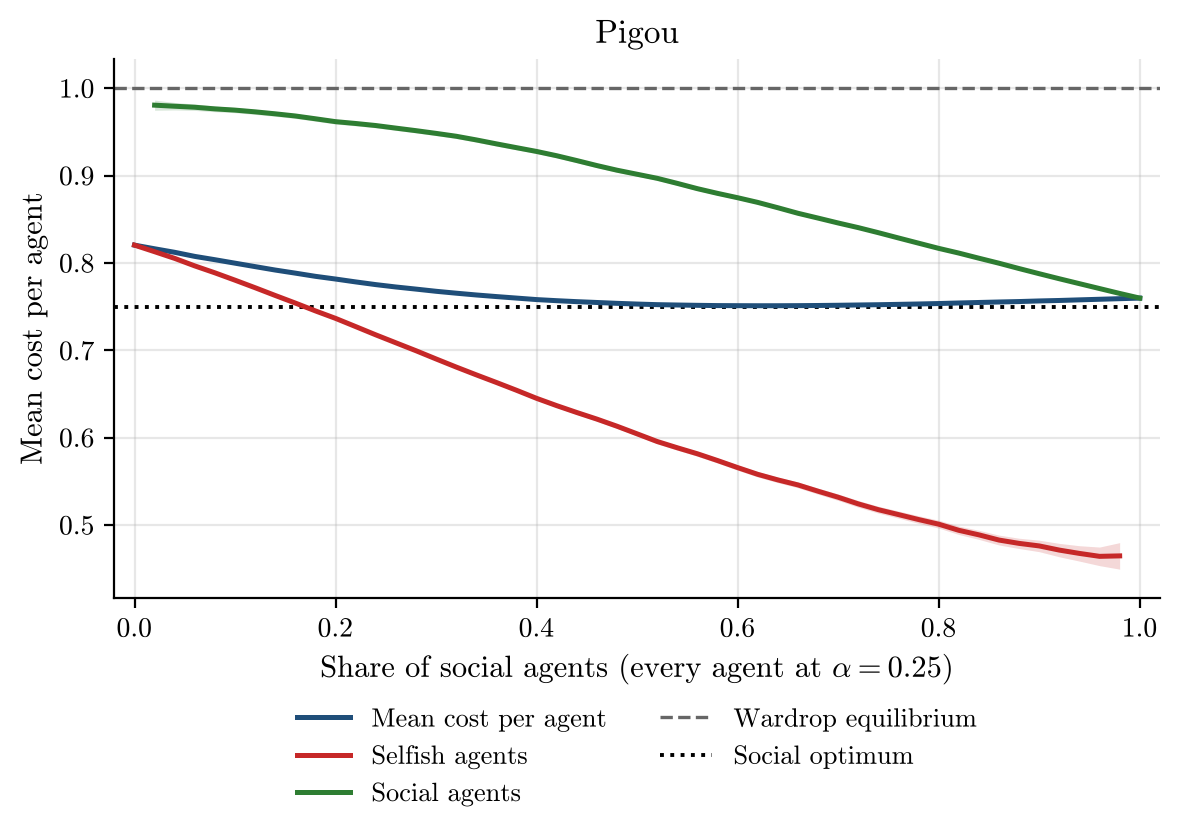

The file beside this chart, header and first rows:
social_share, alpha, runs, incomplete_runs, mean_cost_per_agent, mean_cost_per_agent_ci95, selfish_agent_cost, selfish_agent_cost_ci95, social_agent_cost, social_agent_cost_ci95, wardrop_per_agent, optimum_per_agent
0.0, 0.25, 500, 0, 0.8204, 0.001446, 0.8204, 0.001446, nan, nan, 1.0, 0.75
0.02, 0.25, 500, 0, 0.8162, 0.001409, 0.8129, 0.001441, 0.9806, 0.005812, 1.0, 0.75
0.04, 0.25, 500, 0, 0.8122, 0.001355, 0.8052, 0.001418, 0.9794, 0.004286, 1.0, 0.75
0.06, 0.25, 500, 0, 0.8075, 0.001336, 0.7966, 0.001448, 0.9783, 0.003648, 1.0, 0.75
0.08, 0.25, 500, 0, 0.8037, 0.001339, 0.7887, 0.001497, 0.9764, 0.003251, 1.0, 0.75
0.1, 0.25, 500, 0, 0.7997, 0.00128, 0.7803, 0.001468, 0.975, 0.00296, 1.0, 0.75
0.12, 0.25, 500, 0, 0.7958, 0.001237, 0.7716, 0.001464, 0.973, 0.002903, 1.0, 0.75
0.14, 0.25, 500, 0, 0.7919, 0.001191, 0.7628, 0.00148, 0.9707, 0.002864, 1.0, 0.75
0.16, 0.25, 500, 0, 0.7883, 0.001128, 0.7541, 0.001467, 0.9683, 0.002761, 1.0, 0.75
0.18, 0.25, 500, 0, 0.7847, 0.001072, 0.7451, 0.001479, 0.965, 0.002717, 1.0, 0.75
0.2, 0.25, 500, 0, 0.7816, 0.001012, 0.7365, 0.001512, 0.9618, 0.002736, 1.0, 0.75
0.22, 0.25, 500, 0, 0.7783, 0.0009326, 0.7271, 0.001519, 0.9597, 0.002679, 1.0, 0.75
0.24, 0.25, 500, 0, 0.7752, 0.000867, 0.7177, 0.001521, 0.9573, 0.002571, 1.0, 0.75
0.26, 0.25, 500, 0, 0.7725, 0.0008241, 0.7086, 0.001574, 0.9544, 0.002549, 1.0, 0.75
0.28, 0.25, 500, 0, 0.77, 0.0007889, 0.6995, 0.001645, 0.9514, 0.002523, 1.0, 0.75
0.3, 0.25, 500, 0, 0.7676, 0.0007397, 0.6901, 0.001697, 0.9483, 0.002504, 1.0, 0.75
0.32, 0.25, 500, 0, 0.7654, 0.0006992, 0.6808, 0.001788, 0.9451, 0.002539, 1.0, 0.75
0.34, 0.25, 500, 0, 0.7633, 0.0006413, 0.6719, 0.001816, 0.9409, 0.0025, 1.0, 0.75
0.36, 0.25, 500, 0, 0.7615, 0.0005962, 0.6631, 0.001943, 0.9363, 0.002549, 1.0, 0.75
0.38, 0.25, 500, 0, 0.7598, 0.0005349, 0.6542, 0.00195, 0.932, 0.002409, 1.0, 0.75
0.4, 0.25, 500, 0, 0.758, 0.0004647, 0.645, 0.001986, 0.9276, 0.002372, 1.0, 0.75
0.42, 0.25, 500, 0, 0.7568, 0.0004394, 0.6366, 0.002063, 0.9227, 0.002316, 1.0, 0.75
0.44, 0.25, 500, 0, 0.7557, 0.0004103, 0.6288, 0.002246, 0.9172, 0.002378, 1.0, 0.75
0.46, 0.25, 500, 0, 0.7547, 0.000377, 0.6212, 0.002387, 0.9115, 0.002376, 1.0, 0.75
0.48, 0.25, 500, 0, 0.7537, 0.0003177, 0.613, 0.002491, 0.9062, 0.002362, 1.0, 0.75
0.5, 0.25, 500, 0, 0.7529, 0.000275, 0.6043, 0.002505, 0.9015, 0.002235, 1.0, 0.75
0.52, 0.25, 500, 0, 0.7522, 0.0002262, 0.5955, 0.002643, 0.8969, 0.002234, 1.0, 0.75
0.54, 0.25, 500, 0, 0.7518, 0.0001945, 0.5884, 0.002744, 0.8911, 0.002188, 1.0, 0.75
0.56, 0.25, 500, 0, 0.7515, 0.0001663, 0.5815, 0.002815, 0.885, 0.002111, 1.0, 0.75
0.58, 0.25, 500, 0, 0.7512, 0.0001463, 0.5738, 0.002877, 0.8797, 0.002029, 1.0, 0.75
0.6, 0.25, 500, 0, 0.7511, 0.0001276, 0.5657, 0.002996, 0.8747, 0.001976, 1.0, 0.75
0.62, 0.25, 500, 0, 0.751, 0.0001178, 0.558, 0.003092, 0.8693, 0.001908, 1.0, 0.75
0.64, 0.25, 500, 0, 0.751, 0.0001254, 0.5516, 0.00317, 0.8632, 0.001825, 1.0, 0.75
0.66, 0.25, 500, 0, 0.7511, 0.0001409, 0.5458, 0.003296, 0.8569, 0.001768, 1.0, 0.75
0.68, 0.25, 500, 0, 0.7513, 0.0001625, 0.5386, 0.003469, 0.8513, 0.001718, 1.0, 0.75
0.7, 0.25, 500, 0, 0.7515, 0.0001842, 0.5318, 0.003664, 0.8457, 0.001678, 1.0, 0.75
0.72, 0.25, 500, 0, 0.7519, 0.0002059, 0.5241, 0.00385, 0.8404, 0.00161, 1.0, 0.75
0.74, 0.25, 500, 0, 0.7522, 0.000229, 0.5175, 0.003928, 0.8346, 0.001508, 1.0, 0.75
0.76, 0.25, 500, 0, 0.7526, 0.0002535, 0.5119, 0.004109, 0.8286, 0.001444, 1.0, 0.75
0.78, 0.25, 500, 0, 0.753, 0.0002928, 0.5062, 0.004324, 0.8226, 0.001382, 1.0, 0.75
0.8, 0.25, 500, 0, 0.7535, 0.000323, 0.5009, 0.004508, 0.8167, 0.001293, 1.0, 0.75
0.82, 0.25, 500, 0, 0.7542, 0.0003425, 0.4939, 0.004779, 0.8113, 0.001213, 1.0, 0.75
0.84, 0.25, 500, 0, 0.7547, 0.0003601, 0.4887, 0.005207, 0.8054, 0.001177, 1.0, 0.75
0.86, 0.25, 500, 0, 0.7553, 0.0003779, 0.4827, 0.005643, 0.7997, 0.001119, 1.0, 0.75
0.88, 0.25, 500, 0, 0.7558, 0.0003819, 0.4789, 0.005893, 0.7936, 0.0009946, 1.0, 0.75
0.9, 0.25, 500, 0, 0.7565, 0.0004007, 0.476, 0.006569, 0.7877, 0.0009277, 1.0, 0.75
0.92, 0.25, 500, 0, 0.757, 0.0004167, 0.4712, 0.007673, 0.7819, 0.0008877, 1.0, 0.75
0.94, 0.25, 500, 0, 0.7577, 0.0004583, 0.4674, 0.008805, 0.7763, 0.0008131, 1.0, 0.75
0.96, 0.25, 500, 0, 0.7584, 0.0004731, 0.4641, 0.01063, 0.7707, 0.0007105, 1.0, 0.75
0.98, 0.25, 500, 0, 0.7591, 0.0004893, 0.4646, 0.01517, 0.7651, 0.0006123, 1.0, 0.75
1.0, 0.25, 500, 0, 0.7597, 0.0005125, nan, nan, 0.7597, 0.0005125, 1.0, 0.75
